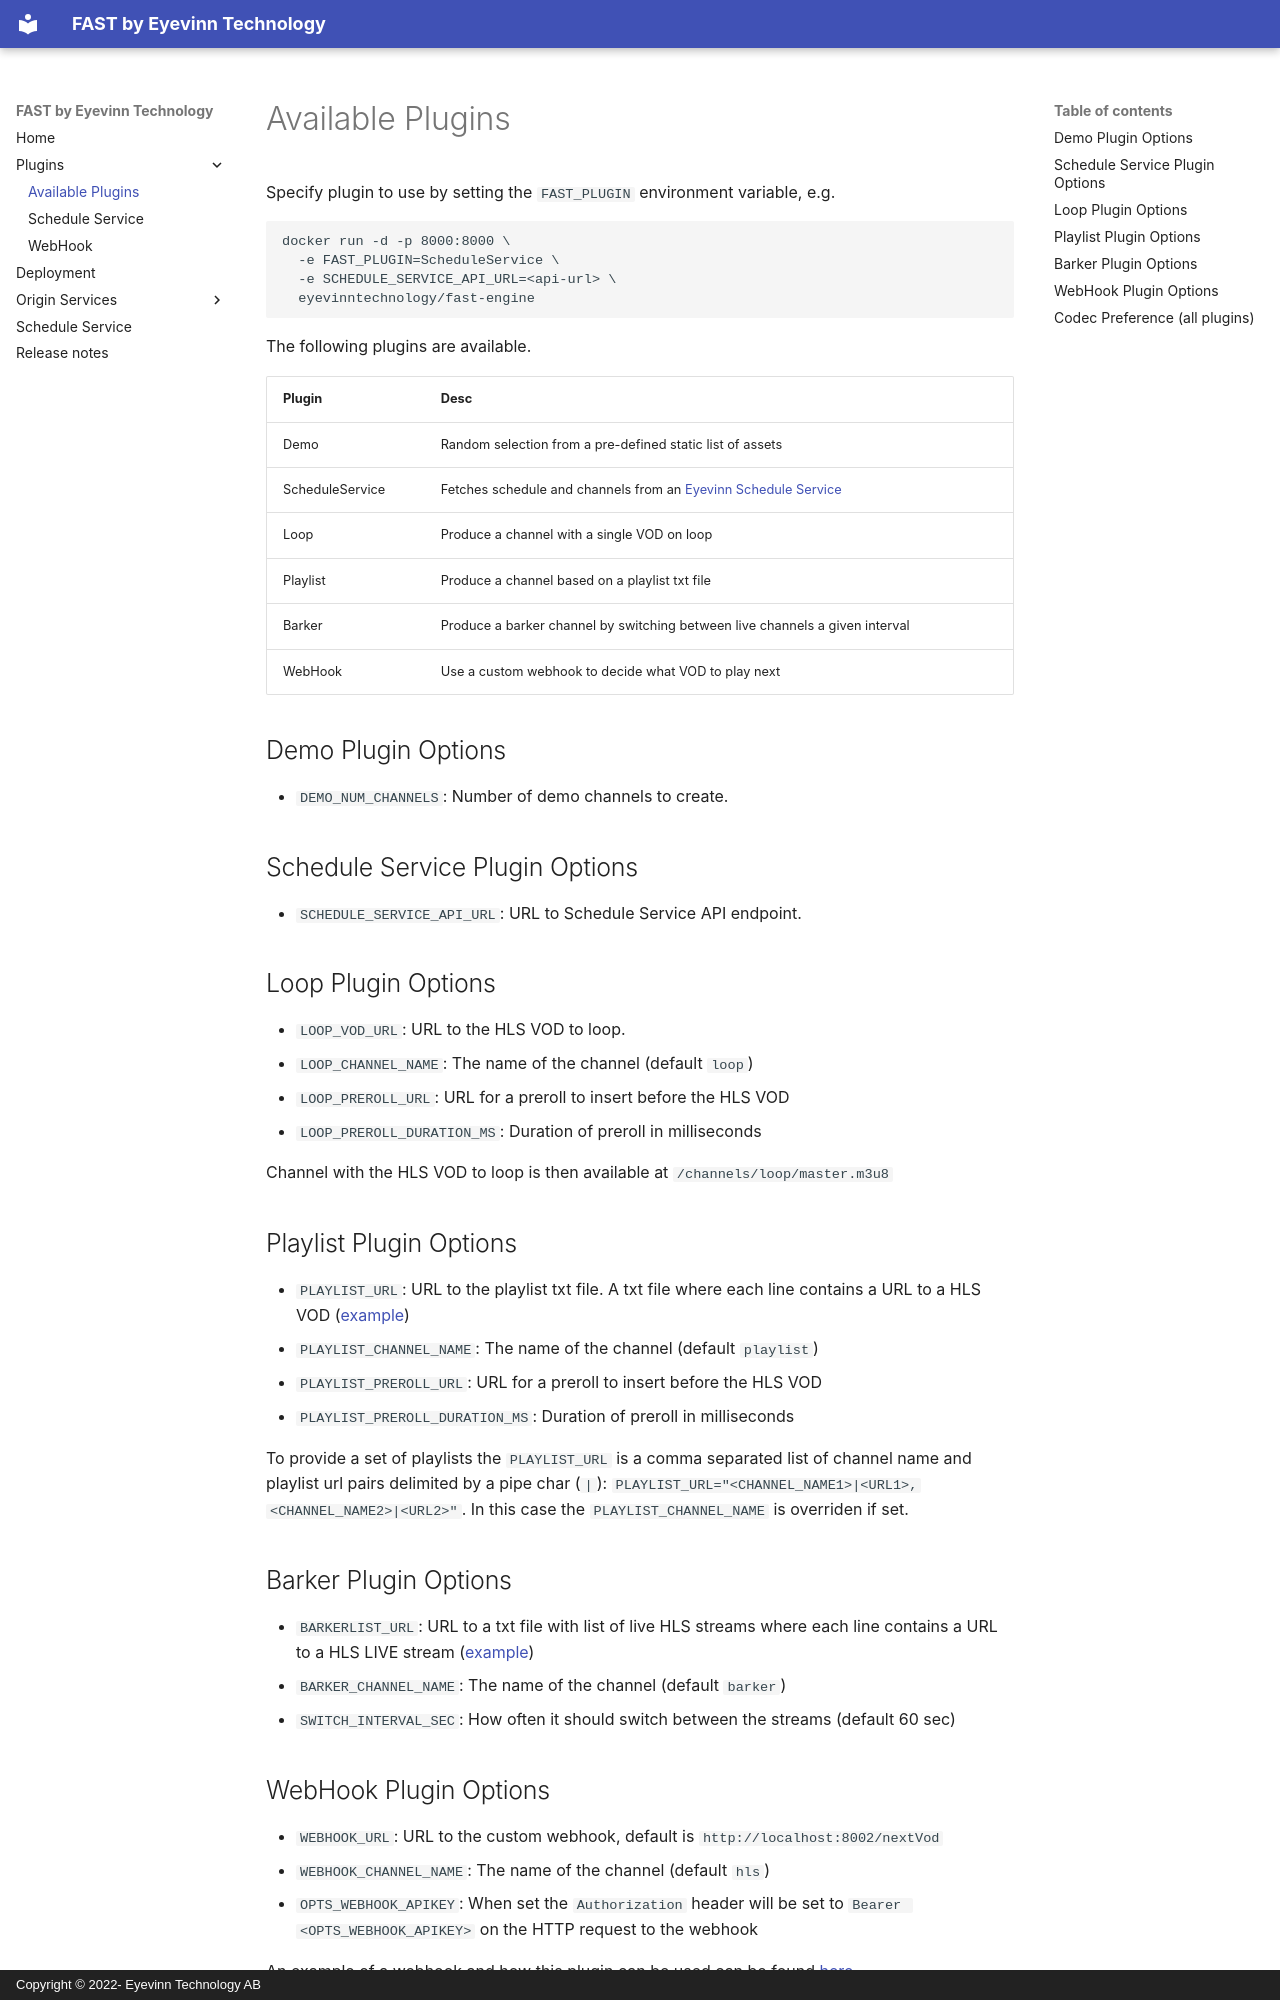

repository: Eyevinn/docker-fast · page: plugins.html · generator: mkdocs · copyright: Copyright © 2022- Eyevinn Technology AB

Specify plugin to use by setting the `FAST_PLUGIN` environment variable, e.g.

```
docker run -d -p 8000:8000 \
  -e FAST_PLUGIN=ScheduleService \
  -e SCHEDULE_SERVICE_API_URL=<api-url> \
  eyevinntechnology/fast-engine
```

The following plugins are available.

| Plugin          | Desc                                                                                                          |
| --------------- | ------------------------------------------------------------------------------------------------------------- |
| Demo            | Random selection from a pre-defined static list of assets                                                     |
| ScheduleService | Fetches schedule and channels from an [Eyevinn Schedule Service](https://github.com/Eyevinn/schedule-service) |
| Loop            | Produce a channel with a single VOD on loop                                                                   |
| Playlist        | Produce a channel based on a playlist txt file                                                                |
| Barker          | Produce a barker channel by switching between live channels a given interval                                  |
| WebHook         | Use a custom webhook to decide what VOD to play next                                                          |

## Demo Plugin Options

- `DEMO_NUM_CHANNELS`: Number of demo channels to create.

## Schedule Service Plugin Options

- `SCHEDULE_SERVICE_API_URL`: URL to Schedule Service API endpoint.

## Loop Plugin Options

- `LOOP_VOD_URL`: URL to the HLS VOD to loop.
- `LOOP_CHANNEL_NAME`: The name of the channel (default `loop`)
- `LOOP_PREROLL_URL`: URL for a preroll to insert before the HLS VOD
- `LOOP_PREROLL_DURATION_MS`: Duration of preroll in milliseconds

Channel with the HLS VOD to loop is then available at `/channels/loop/master.m3u8`

## Playlist Plugin Options

- `PLAYLIST_URL`: URL to the playlist txt file. A txt file where each line contains a URL to a HLS VOD ([example](https://testcontent.eyevinn.technology/fast/fast-playlist.txt))
- `PLAYLIST_CHANNEL_NAME`: The name of the channel (default `playlist`)
- `PLAYLIST_PREROLL_URL`: URL for a preroll to insert before the HLS VOD
- `PLAYLIST_PREROLL_DURATION_MS`: Duration of preroll in milliseconds

To provide a set of playlists the `PLAYLIST_URL` is a comma separated list of channel name and playlist url pairs delimited by a pipe char (`|`): `PLAYLIST_URL="<CHANNEL_NAME1>|<URL1>,<CHANNEL_NAME2>|<URL2>"`. In this case the `PLAYLIST_CHANNEL_NAME` is overriden if set.

## Barker Plugin Options

- `BARKERLIST_URL`: URL to a txt file with list of live HLS streams where each line contains a URL to a HLS LIVE stream ([example](https://testcontent.eyevinn.technology/fast/barkertest.txt))
- `BARKER_CHANNEL_NAME`: The name of the channel (default `barker`)
- `SWITCH_INTERVAL_SEC`: How often it should switch between the streams (default 60 sec)

## WebHook Plugin Options

- `WEBHOOK_URL`: URL to the custom webhook, default is `http://localhost:8002/nextVod`
- `WEBHOOK_CHANNEL_NAME`: The name of the channel (default `hls`)
- `OPTS_WEBHOOK_APIKEY`: When set the `Authorization` header will be set to `Bearer <OPTS_WEBHOOK_APIKEY>` on the HTTP request to the webhook

An example of a webhook and how this plugin can be used can be found [here](plugins/webhook.md).
